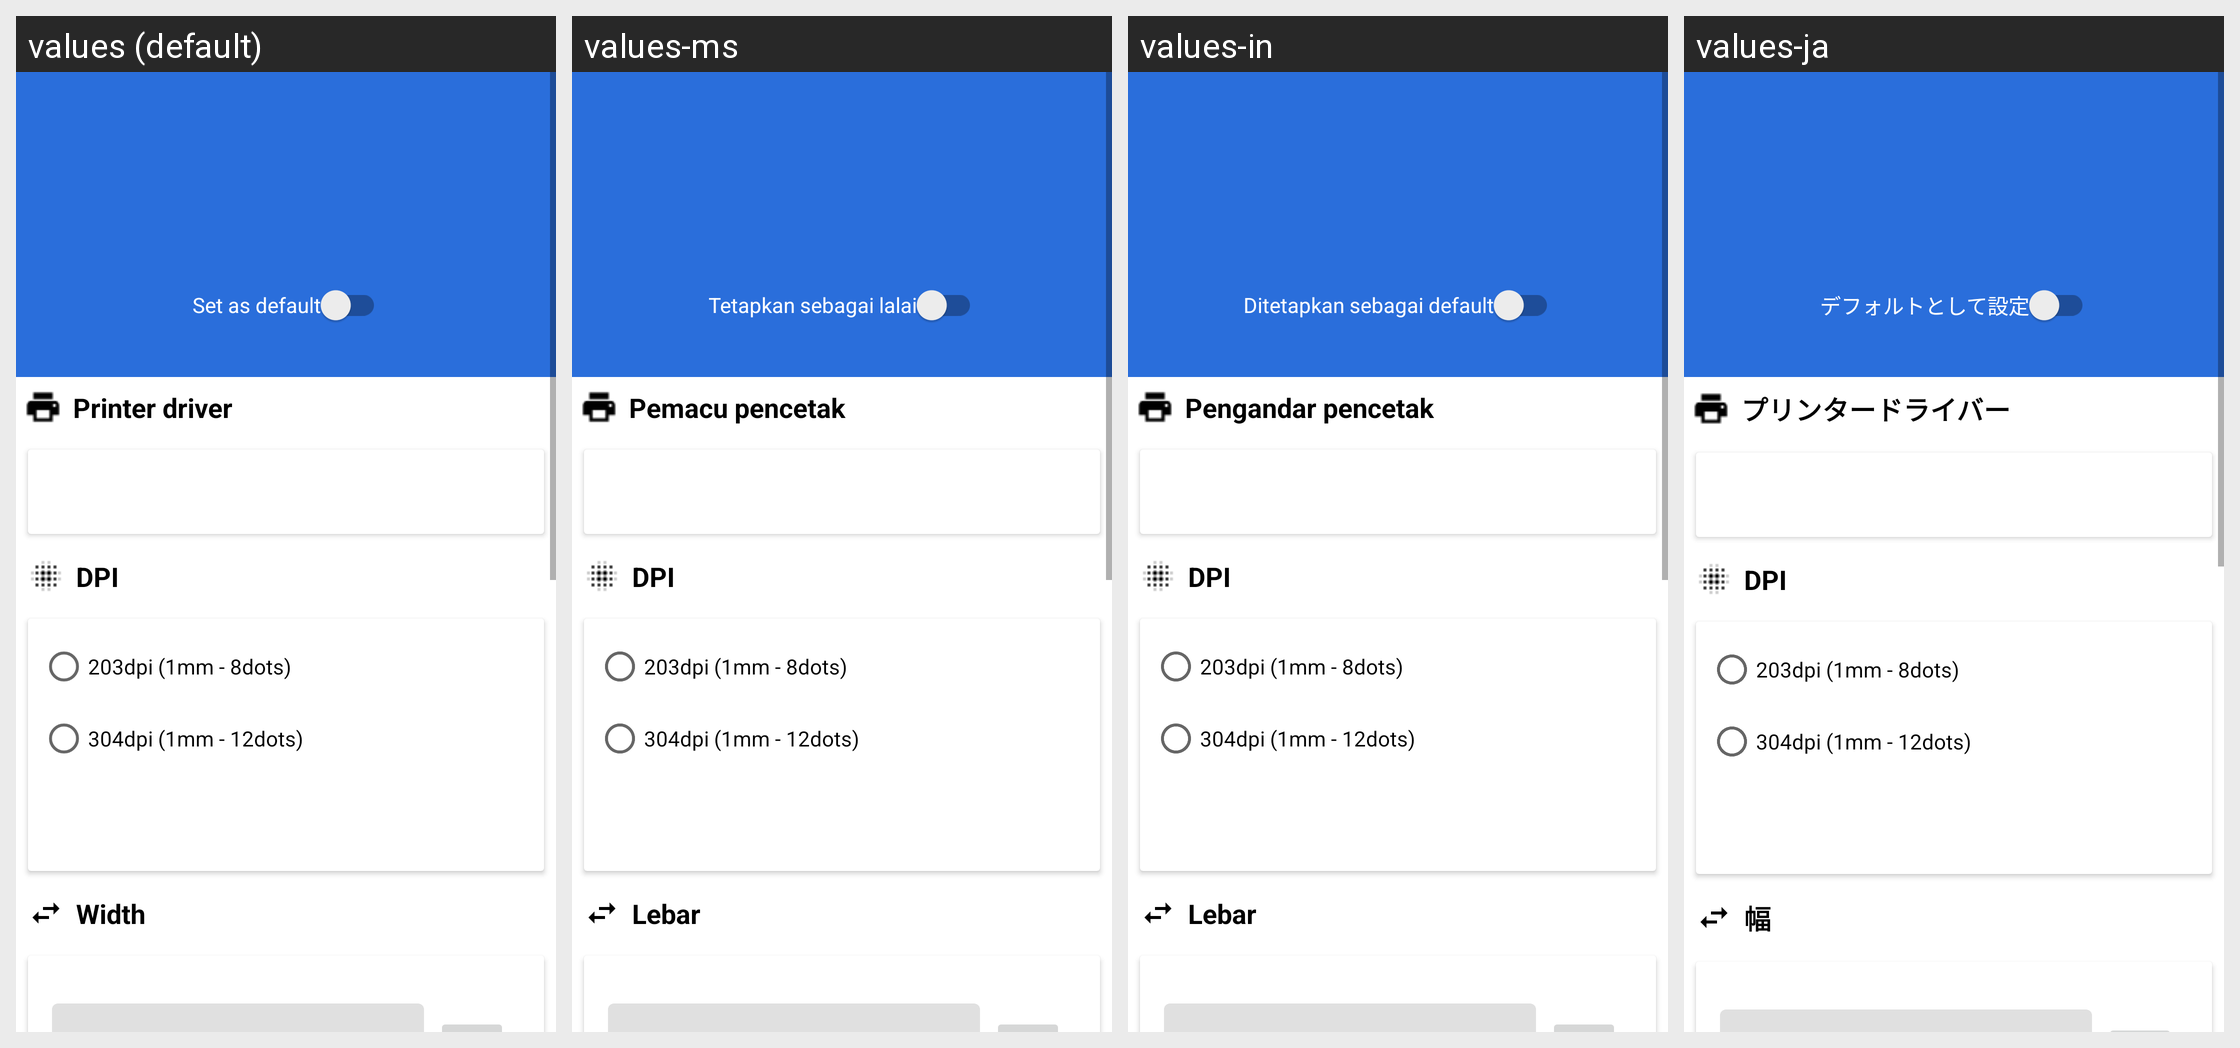

For this localized Android screen grid, give each drawn string resource with its value in every locale shown.
Android screen res/layout/activity_edit_printer.xml rendered under 4 locales, left to right: values (default), values-ms, values-in, values-ja. Device: Nexus 5 (rendered at 1080×1920; each locale shown at half size, 540×960, under a caption strip naming it); theme AppTheme.
Other locales in the repository, not shown: values-af, values-am, values-ar, values-as, values-az, values-be, values-bg, values-bn, values-bs, values-ca, values-cs, values-da, values-de, values-el, values-en-rAU, values-en-rCA, values-en-rGB, values-en-rXC, values-es, values-es-rUS, values-et, values-eu, values-fa, values-fi, values-fr, values-fr-rCA, values-gl, values-gu, values-hi, values-hr, values-hu, values-hy, values-is, values-it, values-iw, values-ka, values-kk, values-km, values-kn, values-ko, values-ky, values-lo, values-lt, values-lv, values-mk, values-ml, values-mn, values-mr, values-my, values-nb, values-ne, values-nl, values-or, values-pa, values-pl, values-pt, values-pt-rBR, values-pt-rPT, values-ro, values-ru, values-si, values-sk, values-sl, values-sq, values-sr, values-sv, values-sw, values-ta, values-te, values-th, values-tl, values-tr, values-tr-rTR, values-uk, values-ur, values-uz, values-vi, values-zh-rCN, values-zh-rHK, values-zh-rTW, values-zu.
Strings drawn on this screen, with the default value and each locale's value (text and hints the layout hard-codes, and strings that could not be matched under every locale, appear in the picture but are not listed):

set_as_default
  values: Set as default
  values-ms: Tetapkan sebagai lalai
  values-in: Ditetapkan sebagai default
  values-ja: デフォルトとして設定

driver
  values: Printer driver
  values-ms: Pemacu pencetak
  values-in: Pengandar pencetak
  values-ja: プリンタードライバー

dpi
  values: DPI
  values-ms: DPI  [not translated; the default value is used]
  values-in: DPI  [not translated; the default value is used]
  values-ja: DPI  [not translated; the default value is used]

_203dpi
  values: 203dpi (1mm - 8dots)
  values-ms: 203dpi (1mm - 8dots)  [not translated; the default value is used]
  values-in: 203dpi (1mm - 8dots)  [not translated; the default value is used]
  values-ja: 203dpi (1mm - 8dots)  [not translated; the default value is used]

_304dpi
  values: 304dpi (1mm - 12dots)
  values-ms: 304dpi (1mm - 12dots)  [not translated; the default value is used]
  values-in: 304dpi (1mm - 12dots)  [not translated; the default value is used]
  values-ja: 304dpi (1mm - 12dots)  [not translated; the default value is used]

width
  values: Width
  values-ms: Lebar
  values-in: Lebar
  values-ja: 幅
